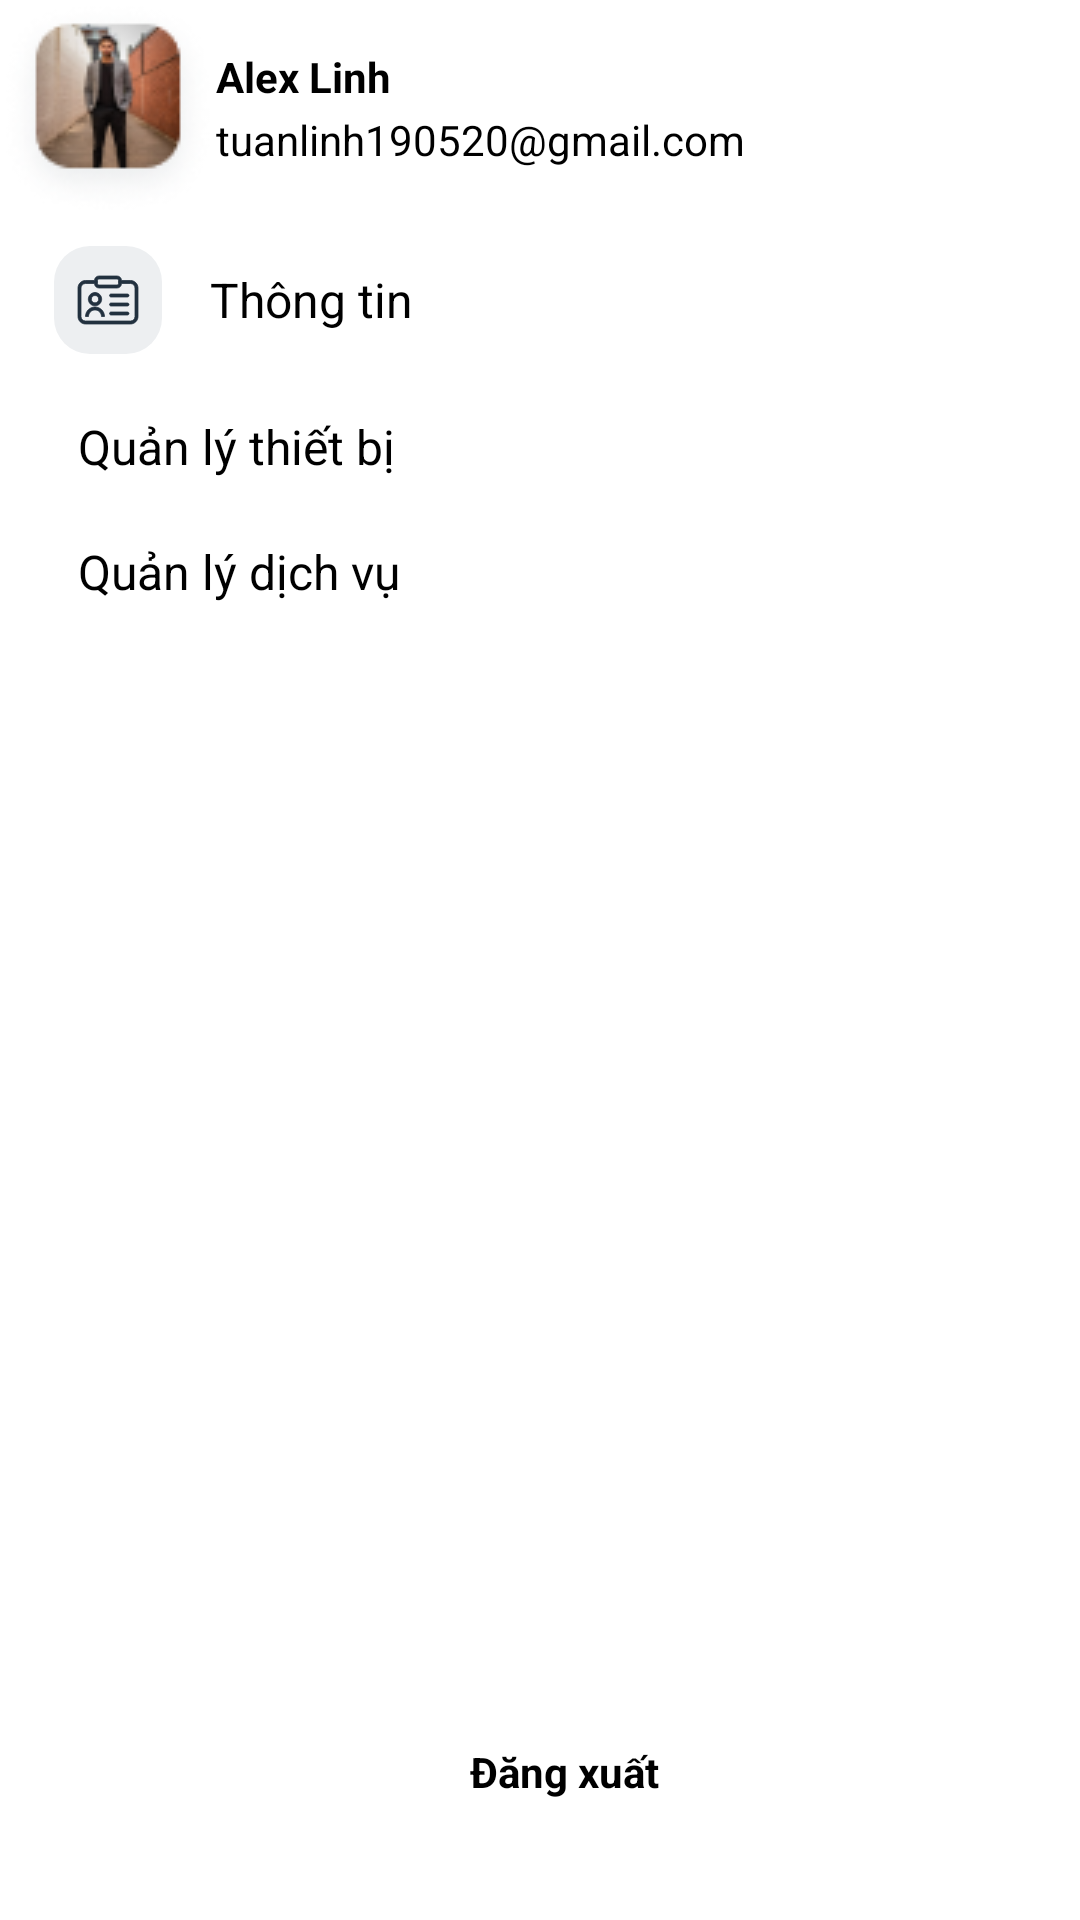

Write the Android layout XML for this screen, with the resource values it uses.
<!-- AndroidManifest.xml: application theme AppTheme -->
<!-- res/layout/fragment_infomation.xml -->
<?xml version="1.0" encoding="utf-8"?>
<androidx.constraintlayout.widget.ConstraintLayout xmlns:android="http://schemas.android.com/apk/res/android"
    xmlns:app="http://schemas.android.com/apk/res-auto"
    android:layout_width="match_parent"
    android:layout_height="match_parent"
    android:background="@android:color/white">

    <androidx.appcompat.widget.AppCompatImageView
        android:id="@+id/image"
        android:layout_width="wrap_content"
        android:layout_height="wrap_content"
        app:layout_constraintStart_toStartOf="parent"
        app:layout_constraintTop_toTopOf="parent"
        app:srcCompat="@drawable/image_avata" />

    <androidx.appcompat.widget.AppCompatTextView
        android:id="@+id/name"
        android:layout_width="wrap_content"
        android:layout_height="wrap_content"
        android:layout_marginTop="16dp"
        android:text="Alex Linh"
        android:textColor="@android:color/black"
        android:textStyle="bold"
        app:layout_constraintStart_toEndOf="@id/image"
        app:layout_constraintTop_toTopOf="@id/image" />

    <androidx.appcompat.widget.AppCompatTextView
        android:id="@+id/email"
        android:layout_width="wrap_content"
        android:layout_height="wrap_content"
        android:layout_marginBottom="16dp"
        android:text="tuanlinh190520@gmail.com"
        android:textColor="@android:color/black"
        app:layout_constraintBottom_toBottomOf="@id/image"
        app:layout_constraintStart_toEndOf="@id/image" />

    <androidx.appcompat.widget.AppCompatTextView
        android:id="@+id/update_info"
        android:layout_width="match_parent"
        android:layout_height="wrap_content"
        android:layout_marginHorizontal="8dp"
        android:drawablePadding="16dp"
        android:gravity="center_vertical"
        android:padding="10dp"
        android:text="Thông tin"
        android:textColor="@android:color/black"
        android:textSize="16sp"
        app:drawableStartCompat="@drawable/ic_frame_39783"
        app:layout_constraintTop_toBottomOf="@+id/image" />

    <androidx.appcompat.widget.AppCompatTextView
        android:id="@+id/manager_device"
        android:layout_width="match_parent"
        android:layout_height="wrap_content"
        android:layout_marginHorizontal="16dp"
        android:drawablePadding="16dp"
        android:gravity="center_vertical"
        android:padding="10dp"
        android:text="Quản lý thiết bị"
        android:textColor="@android:color/black"
        android:textSize="16sp"
        app:drawableStartCompat="@drawable/ic_baseline_store_mall_directory_24"
        app:layout_constraintTop_toBottomOf="@+id/update_info" />

    <androidx.appcompat.widget.AppCompatTextView
        android:id="@+id/manager_service"
        android:layout_width="match_parent"
        android:layout_height="wrap_content"
        android:layout_marginHorizontal="16dp"
        android:drawablePadding="16dp"
        android:gravity="center_vertical"
        android:padding="10dp"
        android:text="Quản lý dịch vụ"
        android:textColor="@android:color/black"
        android:textSize="16sp"
        app:drawableStartCompat="@drawable/ic_baseline_home_repair_service_24"
        app:layout_constraintTop_toBottomOf="@+id/manager_device" />

    <androidx.appcompat.widget.AppCompatTextView
        android:id="@+id/logout"
        android:layout_width="0dp"
        android:layout_height="wrap_content"
        android:layout_marginStart="16dp"
        android:layout_marginBottom="30dp"
        android:gravity="center"
        android:padding="10dp"
        android:text="Đăng xuất"
        android:textColor="@android:color/black"
        android:textStyle="bold"
        app:layout_constraintBottom_toBottomOf="parent"
        app:layout_constraintEnd_toEndOf="parent"
        app:layout_constraintStart_toStartOf="parent" />

</androidx.constraintlayout.widget.ConstraintLayout>
<!-- resources referenced by this layout -->
<resources>
  <!-- drawable ic_frame_39783: vector/xml drawable (drawable, 2850 chars, omitted) -->
  <!-- drawable image_avata: png bitmap (drawable, 9009 bytes) -->
  <style name="AppTheme" parent="Theme.AppCompat.NoActionBar">
          
          <item name="colorPrimary">#FFFFFF</item>
          <item name="colorPrimaryDark">@color/colorPrimaryDark</item>
          <item name="colorAccent">@color/colorAccent</item>
      </style>
  <color name="colorPrimaryDark">#3700B3</color>
  <color name="colorAccent">#03DAC5</color>
</resources>
